Run: headless pygame with SDL's dummy video driver; simulated clock (each Clock.tick advances the game by its frame time, no real sleeping); random seed 0; keys injected as events and as key.get_pressed() state; no mouse input.
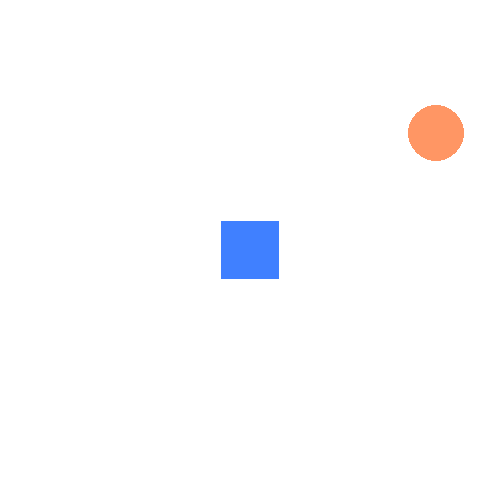
Frame 1 of 4 · flips 1–60 · no input
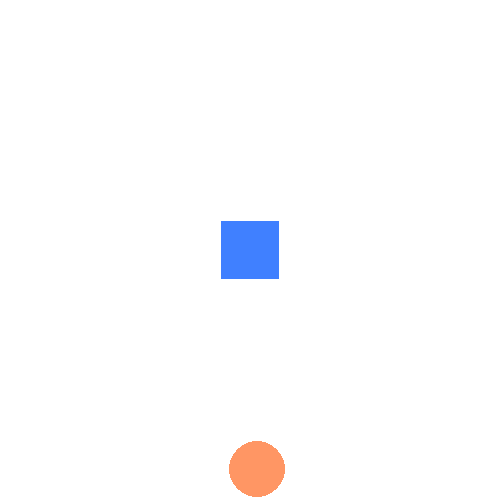
Frame 2 of 4 · flips 61–180 · tapped SPACE, RETURN · held RIGHT (→), D
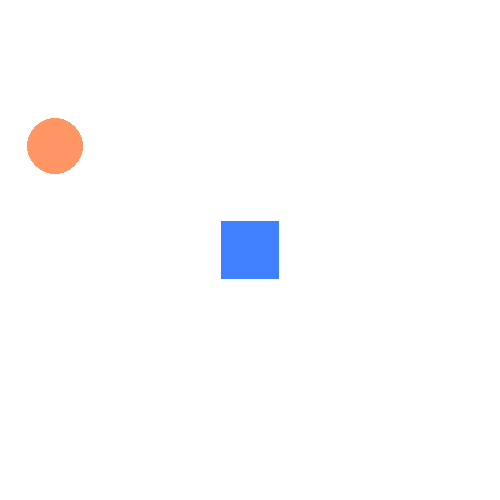
Frame 3 of 4 · flips 181–300 · held DOWN (↓), S
Frame 4 of 4 · flips 301–420 · held LEFT (←), A, UP (↑), W · screen same as frame 1, image omitted

The pygame program that drew these frames:

import pygame, sys, math

WHITE = (255, 255, 255)
BLACK = (0, 0, 0)
GRAY = (125, 125, 125)
LIGHT_BLUE = (64, 128, 255)
GREEN = (0, 200, 64)
YELLOW = (225, 225, 0)
PINK = (230, 50, 230)
ORANGE = (255, 150, 100)

FPS = 60
WIDTH = 500
HEIGHT = 500

pygame.init()
screen = pygame.display.set_mode((WIDTH, HEIGHT))
pygame.display.set_caption("HA HA!")
clock = pygame.time.Clock()

r = 30
x = x1 = WIDTH/2
y = y1 = r 

x_center = WIDTH/2
y_center = HEIGHT/2

x_rec = 250
y_rec = 250
dx = 30
dy = 30
alpha = 0
rad = True
flag_rectx = True
flag_recty = True

running = True 
while  running:
    clock.tick(FPS)
    screen.fill(WHITE)
    
    for event in pygame.event.get():
        if event.type == pygame.QUIT :
            running = False
    
    pygame.draw.rect(screen, LIGHT_BLUE, (x_rec - dx, y_rec - dy, 2*dx, 2 * dy))
    pygame.draw.circle(screen, ORANGE, (x1,y1), r)
    x1 = x_center + (x - x_center)*math.cos(math.radians(alpha)) - (y - y_center)*math.sin(math.radians(alpha))
    y1 = y_center + (y - y_center)*math.cos(math.radians(alpha)) + (x - x_center)*math.sin(math.radians(alpha))
    alpha += 1
    alpha  %= 360
    if dx >= 50 :
        flag_rectx = False
    if dx <= 20 :
        flag_rectx = True
    if dy >= 50 :
        flag_recty = False
    if dy <= 20 :
        flag_recty = True
    if flag_rectx : dx += 1
    else : dx -= 1
    if flag_recty: dy += 1
    else : dy -= 1 
    if r >= 50 :
        rad = False
    if r <= 20 :
        rad = True

    if rad :
        r += 2
    else : r -= 2
    pygame.display.flip()
pygame.quit()
sys.exit()
